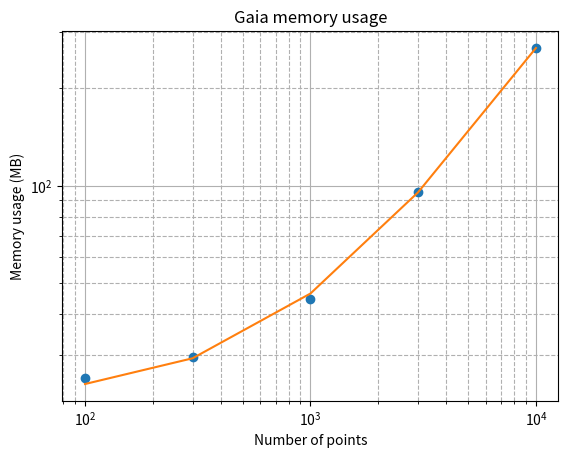

The matplotlib source for this figure:
import numpy as np
import matplotlib.pyplot as plt
from scipy.optimize import curve_fit


def func(x, a, b):
    return a*x + b


sizes = np.array([100, 300, 1000, 3000, 10000])
memory = np.array([25.3, 29.5, 44.5, 95.9, 266.7])

popt, pcov = curve_fit(func, sizes, memory, p0=(1, 0))
plt.loglog(sizes, memory, linestyle=' ', marker='o')
plt.loglog(sizes, func(sizes, *popt))
est = func(8_000_000, *popt)
print('Estimated usage at 8m: {}'.format(est))

plt.grid(which='minor', linestyle='--')
plt.grid(which='major', linestyle='-')
plt.title('Gaia memory usage')
plt.xlabel('Number of points')
plt.ylabel('Memory usage (MB)')
plt.savefig('gaia.png', bbox_inches='tight')
plt.show()

